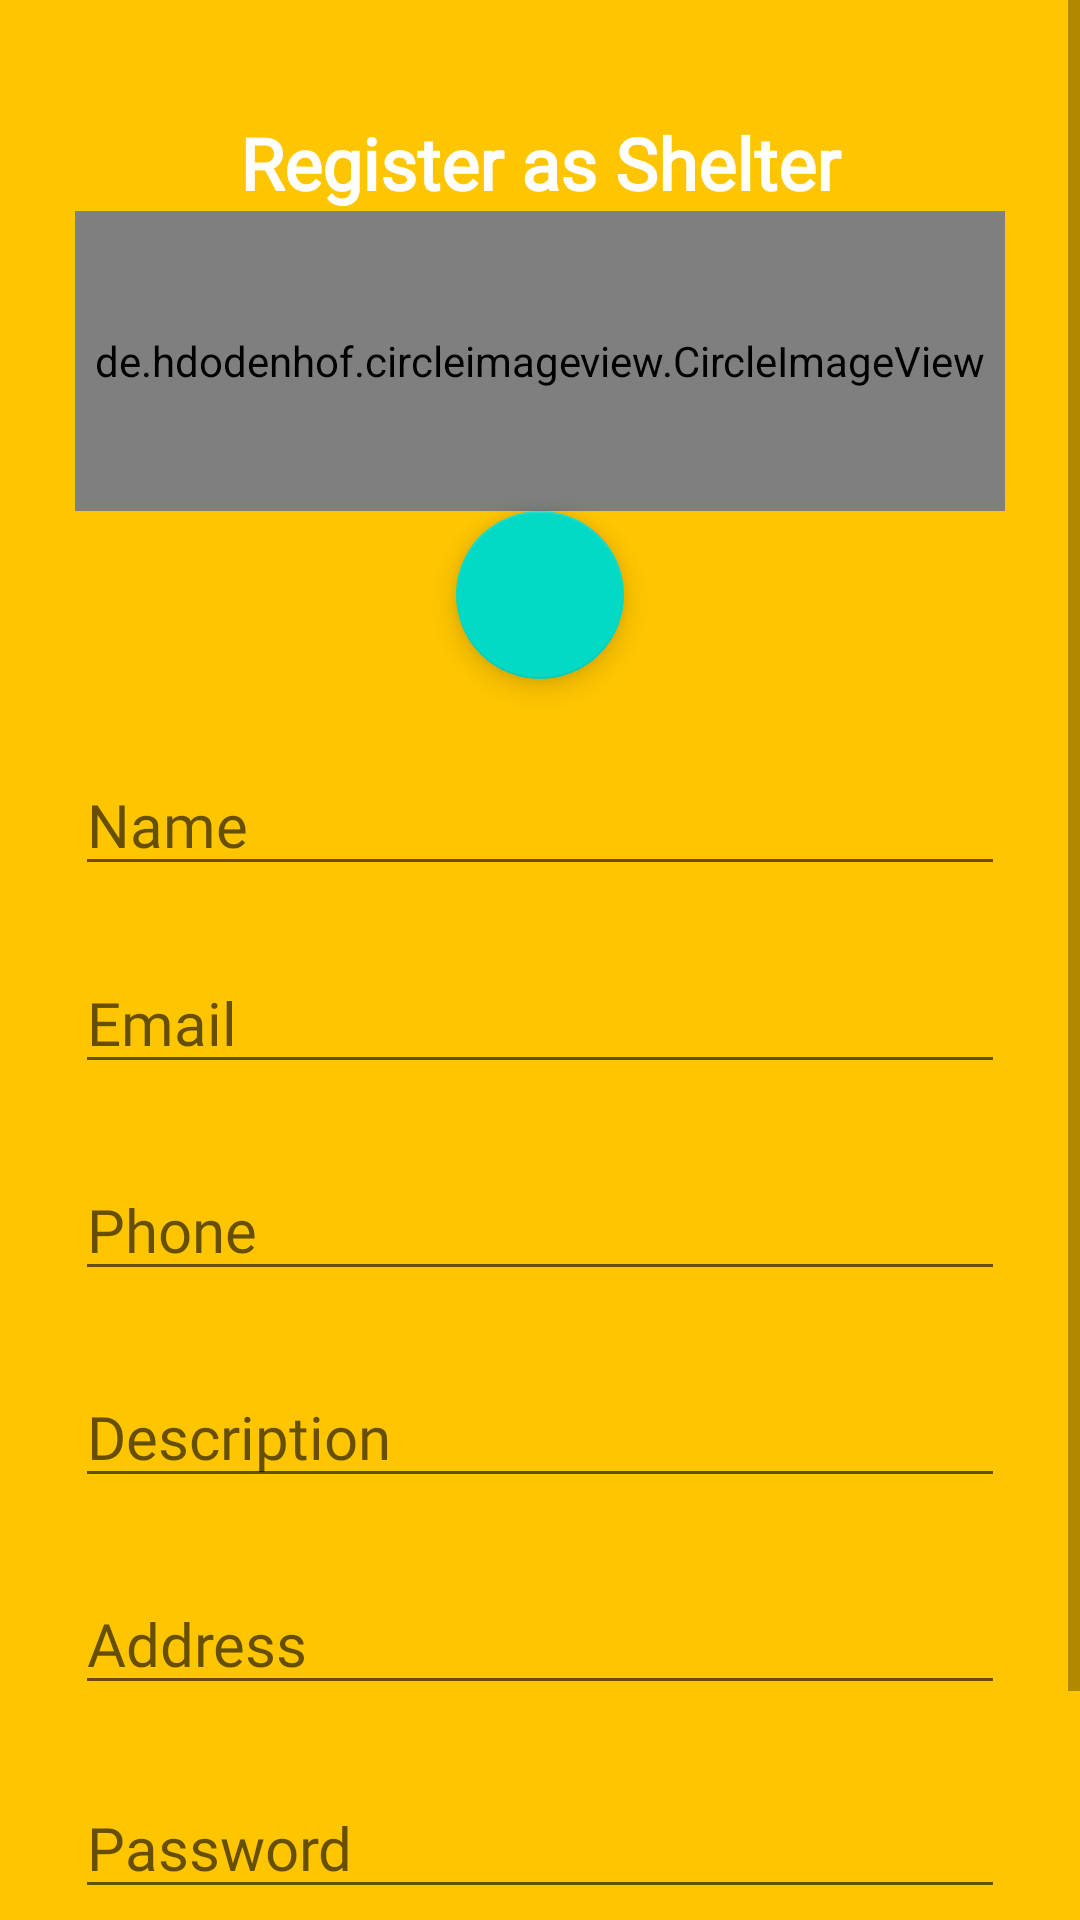

The Android layout XML behind this screen, and the referenced resources:
<!-- AndroidManifest.xml: application theme Theme.Capstone_devwolfs_getapet -->
<!-- res/layout/activity_main.xml -->
<?xml version="1.0" encoding="utf-8"?>
<LinearLayout xmlns:android="http://schemas.android.com/apk/res/android"
    xmlns:app="http://schemas.android.com/apk/res-auto"
    xmlns:tools="http://schemas.android.com/tools"
    android:layout_width="match_parent"
    android:layout_height="match_parent"
    android:background="@color/DefaultBg"
    android:orientation="vertical"
    tools:context=".Activities.MainActivity">

    <ScrollView
        android:layout_width="match_parent"
        android:layout_height="match_parent">

        <LinearLayout
            android:layout_width="match_parent"
            android:layout_height="wrap_content"
            android:orientation="vertical"
            android:paddingLeft="25dp"
            android:paddingRight="25dp">

            <TextView
                android:id="@+id/shelterNameDetail"
                android:layout_width="match_parent"
                android:layout_height="wrap_content"
                android:layout_marginTop="38dp"
                android:fontFamily="@font/coustard"
                android:text="Register as Shelter"
                android:textAlignment="center"
                android:textColor="@color/white"
                android:textSize="24sp"
                android:textStyle="bold" />

            <de.hdodenhof.circleimageview.CircleImageView
                android:id="@+id/profile_shelterImage"
                android:layout_width="match_parent"
                android:layout_height="100dp"
                app:civ_border_color="#FF000000"
                app:civ_border_width="2dp" />

            <com.google.android.material.floatingactionbutton.FloatingActionButton
                android:id="@+id/shelterImagefloatingActionButton"
                android:layout_width="match_parent"
                android:layout_height="wrap_content"
                android:layout_gravity="center_horizontal"
                android:clickable="true"
                app:srcCompat="@drawable/ic_photo_camera_black_48dp" />

            <EditText
                android:id="@+id/shelterName"
                android:layout_width="match_parent"
                android:layout_height="wrap_content"
                android:layout_marginTop="25dp"
                android:fontFamily="@font/coustard"
                android:hint="Name"
                android:inputType="textPersonName"
                android:textSize="20sp" />

            <EditText
                android:id="@+id/shelterEmail"
                android:layout_width="match_parent"
                android:layout_height="41dp"
                android:layout_marginTop="25dp"
                android:ems="10"
                android:fontFamily="@font/coustard"
                android:hint="Email"
                android:inputType="textPersonName"
                android:textSize="20sp" />

            <EditText
                android:id="@+id/shelterPhone"
                android:layout_width="match_parent"
                android:layout_height="wrap_content"
                android:layout_marginTop="25dp"
                android:ems="10"
                android:fontFamily="@font/coustard"
                android:hint="Phone"
                android:inputType="textPersonName"
                android:text=""
                android:textSize="20sp" />

            <EditText
                android:id="@+id/shelterDescription"
                android:layout_width="match_parent"
                android:layout_height="wrap_content"
                android:layout_marginTop="25dp"
                android:ems="10"
                android:fontFamily="@font/coustard"
                android:hint="Description"
                android:inputType="textPersonName"
                android:textSize="20sp" />

            <EditText
                android:id="@+id/shelterAddress"
                android:layout_width="match_parent"
                android:layout_height="wrap_content"
                android:layout_marginTop="25dp"
                android:ems="10"
                android:fontFamily="@font/coustard"
                android:hint="Address"
                android:inputType="textPersonName"
                android:textSize="20sp" />

            <EditText
                android:id="@+id/shelterPassword"
                android:layout_width="match_parent"
                android:layout_height="43dp"
                android:layout_marginTop="25dp"
                android:ems="10"
                android:fontFamily="@font/coustard"
                android:hint="Password"
                android:inputType="textPersonName"
                android:textSize="20sp" />


            <Button
                android:id="@+id/shelterSaveBtn"
                android:layout_width="match_parent"
                android:layout_height="wrap_content"
                android:layout_marginTop="38dp"
                android:backgroundTint="#FFFFFF"
                android:fontFamily="@font/coustard"
                android:text="Register"
                android:textColor="@color/DefaultColorBtnText"
                android:textSize="24sp"
                android:textStyle="bold"
                app:rippleColor="@android:color/holo_red_dark" />

        </LinearLayout>
    </ScrollView>

</LinearLayout>
<!-- resources referenced by this layout -->
<resources>
  <color name="DefaultBg">#ffc600</color>
  <color name="DefaultColorBtnText">#d46b00</color>
  <color name="white">#FFFFFFFF</color>
  <style name="Theme.Capstone_devwolfs_getapet" parent="Theme.MaterialComponents.DayNight.DarkActionBar">
          
          <item name="colorPrimary">@color/purple_500</item>
          <item name="colorPrimaryVariant">@color/purple_700</item>
          <item name="colorOnPrimary">@color/white</item>
          
          <item name="colorSecondary">@color/teal_200</item>
          <item name="colorSecondaryVariant">@color/teal_700</item>
          <item name="colorOnSecondary">@color/black</item>
          
          <item name="android:statusBarColor" tools:targetApi="l">?attr/colorPrimaryVariant</item>
          
      </style>
  <color name="purple_500">#FF6200EE</color>
  <color name="purple_700">#FF3700B3</color>
  <color name="teal_200">#FF03DAC5</color>
  <color name="teal_700">#FF018786</color>
  <color name="black">#FF000000</color>
</resources>
